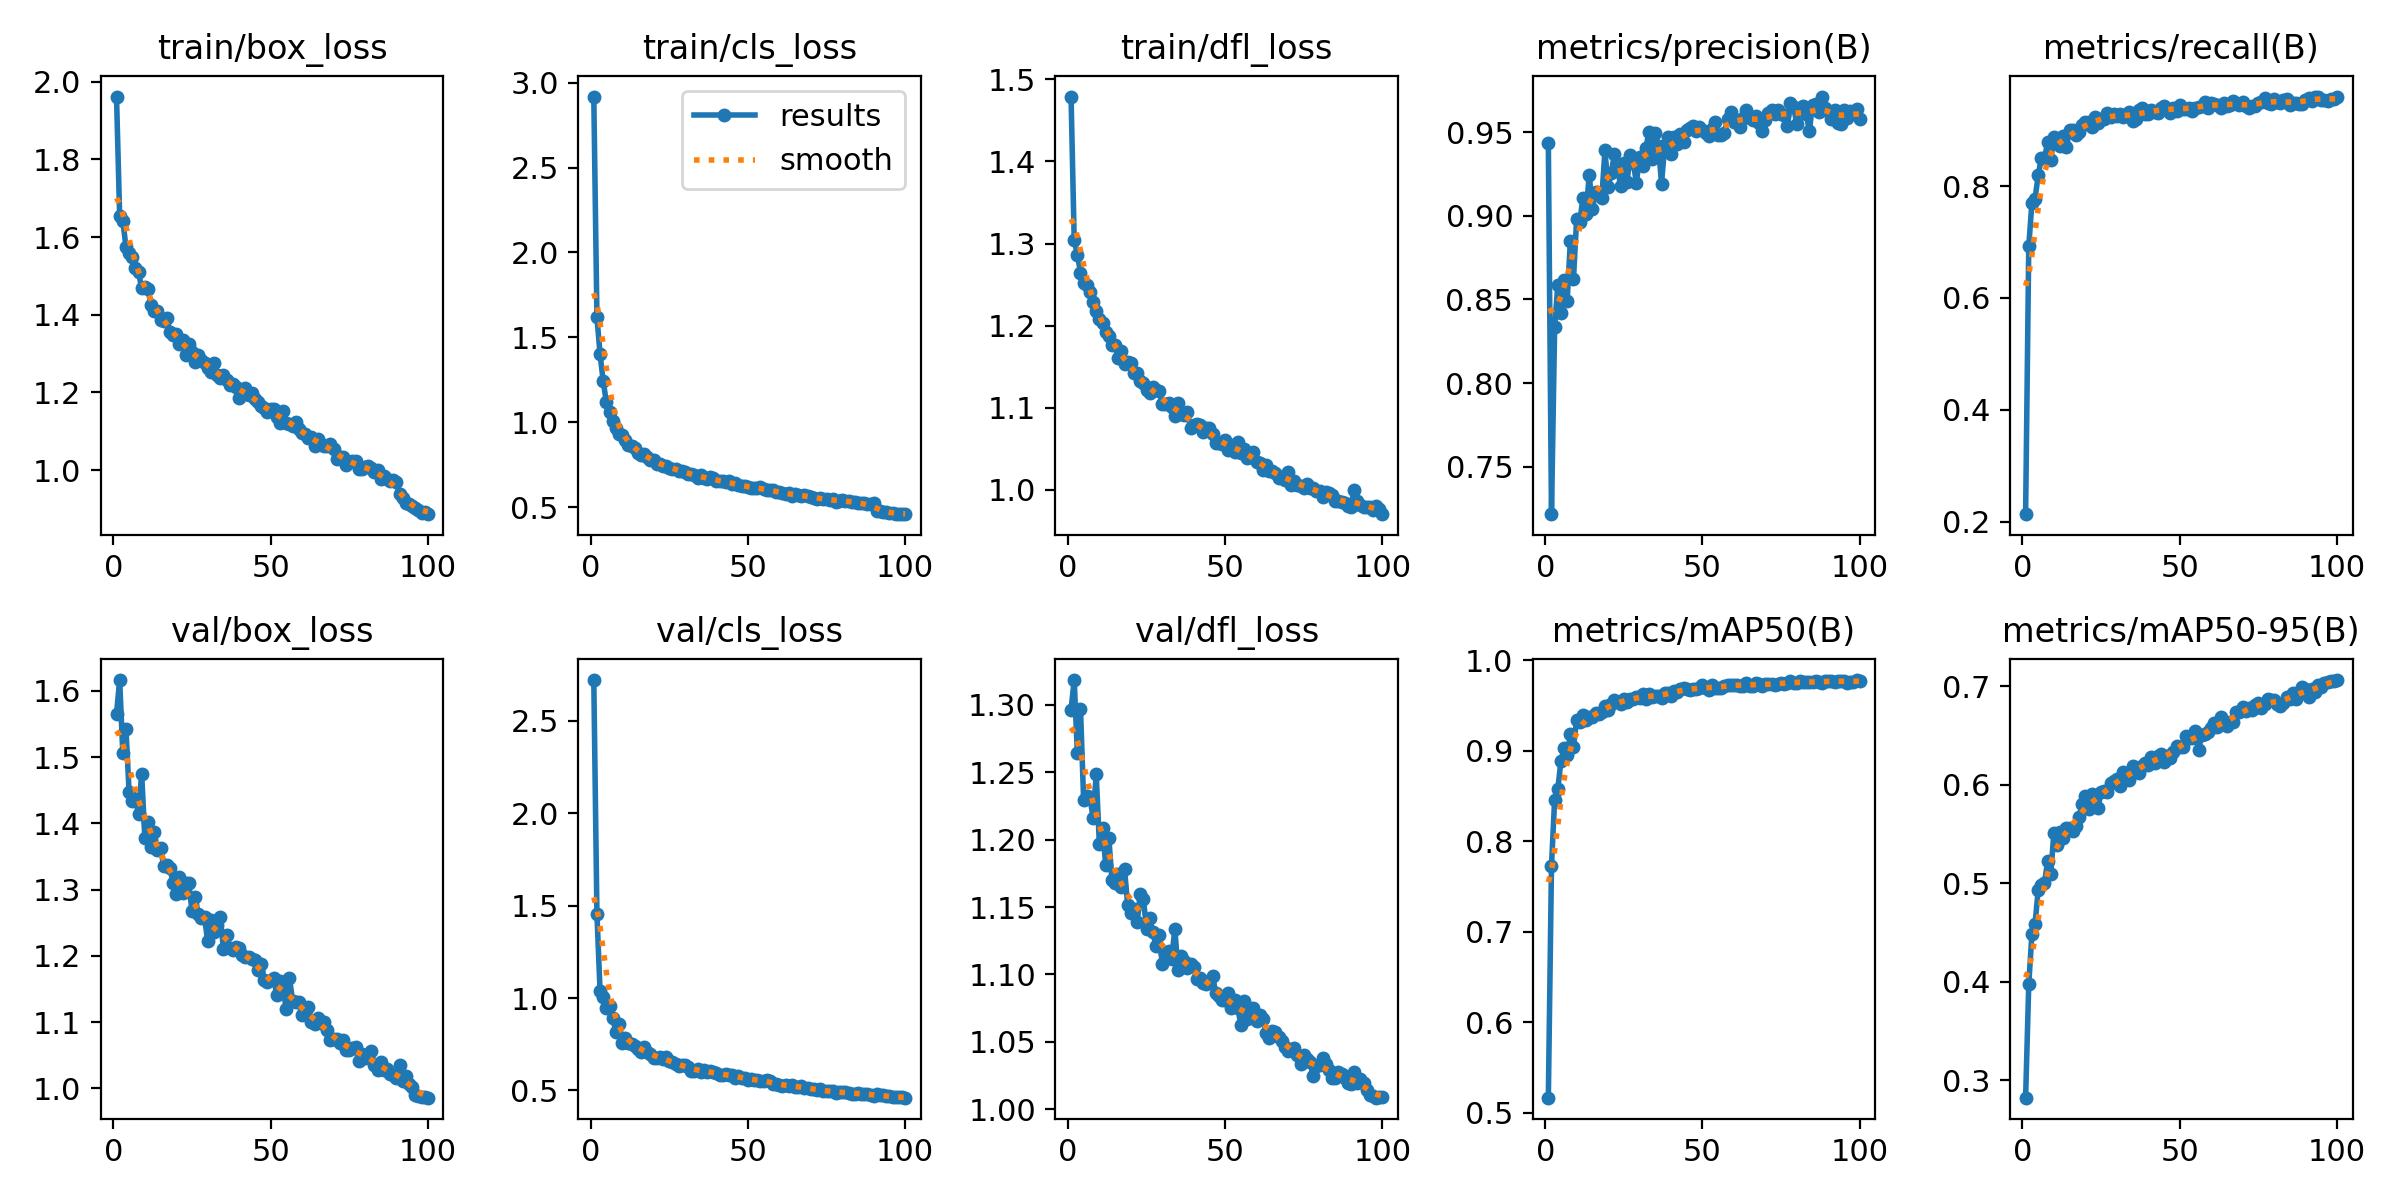

Values plotted in this chart, from the file beside it:
epoch, time, train/box_loss, train/cls_loss, train/dfl_loss, metrics/precision(B), metrics/recall(B), metrics/mAP50(B), metrics/mAP50-95(B), val/box_loss, val/cls_loss, val/dfl_loss, lr/pg0, lr/pg1, lr/pg2
1, 51.57, 1.962, 2.918, 1.479, 0.9433, 0.2133, 0.5165, 0.2824, 1.565, 2.722, 1.296, 0.00047, 0.00047, 0.00047
2, 98.71, 1.654, 1.619, 1.304, 0.7217, 0.6926, 0.7727, 0.3975, 1.616, 1.454, 1.318, 0.0009369, 0.0009369, 0.0009369
3, 145.3, 1.642, 1.4, 1.287, 0.8333, 0.7694, 0.8459, 0.4482, 1.506, 1.037, 1.264, 0.001394, 0.001394, 0.001394
4, 193.2, 1.576, 1.241, 1.265, 0.8584, 0.7773, 0.8574, 0.4588, 1.542, 1.006, 1.297, 0.001387, 0.001387, 0.001387
5, 240, 1.559, 1.118, 1.252, 0.8418, 0.8194, 0.8881, 0.4931, 1.447, 0.9477, 1.229, 0.001372, 0.001372, 0.001372
6, 287.6, 1.55, 1.06, 1.25, 0.8619, 0.8493, 0.9031, 0.4982, 1.433, 0.9569, 1.232, 0.001358, 0.001358, 0.001358
7, 334.2, 1.52, 1.009, 1.241, 0.8492, 0.8494, 0.8953, 0.5005, 1.437, 0.8928, 1.232, 0.001344, 0.001344, 0.001344
8, 380.6, 1.509, 0.9638, 1.229, 0.8852, 0.8782, 0.9182, 0.5224, 1.414, 0.8183, 1.216, 0.00133, 0.00133, 0.00133
9, 427.2, 1.469, 0.9324, 1.218, 0.8625, 0.8468, 0.9046, 0.5097, 1.475, 0.8599, 1.248, 0.001316, 0.001316, 0.001316
10, 472.9, 1.472, 0.9215, 1.208, 0.8982, 0.8868, 0.9338, 0.5514, 1.379, 0.7552, 1.197, 0.001302, 0.001302, 0.001302
11, 519.4, 1.467, 0.8973, 1.203, 0.8965, 0.8844, 0.9317, 0.5391, 1.401, 0.7818, 1.209, 0.001288, 0.001288, 0.001288
12, 566.9, 1.425, 0.8682, 1.193, 0.9105, 0.8709, 0.9395, 0.5522, 1.364, 0.7585, 1.182, 0.001273, 0.001273, 0.001273
13, 612.3, 1.41, 0.8593, 1.187, 0.9012, 0.8885, 0.9335, 0.5462, 1.387, 0.7533, 1.202, 0.001259, 0.001259, 0.001259
14, 659.7, 1.41, 0.8484, 1.177, 0.9246, 0.8699, 0.9374, 0.5565, 1.36, 0.7416, 1.17, 0.001245, 0.001245, 0.001245
15, 705.1, 1.388, 0.8173, 1.177, 0.9038, 0.9002, 0.9374, 0.5556, 1.363, 0.7237, 1.168, 0.001231, 0.001231, 0.001231
16, 752.8, 1.383, 0.808, 1.161, 0.9144, 0.8999, 0.9418, 0.5535, 1.336, 0.7067, 1.175, 0.001217, 0.001217, 0.001217
17, 799, 1.393, 0.8139, 1.169, 0.9138, 0.8907, 0.9403, 0.5576, 1.337, 0.7374, 1.165, 0.001203, 0.001203, 0.001203
18, 845.3, 1.355, 0.793, 1.154, 0.9105, 0.8968, 0.943, 0.5676, 1.333, 0.7053, 1.178, 0.001189, 0.001189, 0.001189
19, 892.9, 1.347, 0.7797, 1.156, 0.9391, 0.9091, 0.9489, 0.5806, 1.309, 0.6952, 1.151, 0.001174, 0.001174, 0.001174
20, 939.9, 1.35, 0.775, 1.155, 0.9172, 0.9149, 0.945, 0.5885, 1.294, 0.6763, 1.146, 0.00116, 0.00116, 0.00116
21, 986, 1.324, 0.7547, 1.142, 0.9254, 0.9153, 0.9517, 0.5755, 1.319, 0.6773, 1.149, 0.001146, 0.001146, 0.001146
22, 1033, 1.336, 0.7518, 1.143, 0.9368, 0.9064, 0.9558, 0.5907, 1.295, 0.6792, 1.139, 0.001132, 0.001132, 0.001132
23, 1080, 1.298, 0.7437, 1.133, 0.9288, 0.9225, 0.9533, 0.5797, 1.31, 0.6675, 1.16, 0.001118, 0.001118, 0.001118
24, 1127, 1.326, 0.7426, 1.131, 0.9177, 0.9127, 0.952, 0.576, 1.309, 0.6797, 1.156, 0.001104, 0.001104, 0.001104
25, 1174, 1.303, 0.7322, 1.121, 0.9318, 0.919, 0.9575, 0.5924, 1.267, 0.6579, 1.134, 0.001089, 0.001089, 0.001089
26, 1222, 1.28, 0.7257, 1.118, 0.92, 0.92, 0.9541, 0.5939, 1.289, 0.656, 1.142, 0.001075, 0.001075, 0.001075
27, 1268, 1.296, 0.7245, 1.125, 0.9361, 0.931, 0.9573, 0.5929, 1.264, 0.6439, 1.131, 0.001061, 0.001061, 0.001061
28, 1315, 1.285, 0.7133, 1.122, 0.9318, 0.9228, 0.9572, 0.6018, 1.257, 0.634, 1.121, 0.001047, 0.001047, 0.001047
29, 1363, 1.275, 0.7147, 1.121, 0.9198, 0.9287, 0.9587, 0.6033, 1.258, 0.6356, 1.129, 0.001033, 0.001033, 0.001033
30, 1409, 1.263, 0.7053, 1.104, 0.9352, 0.926, 0.9585, 0.6059, 1.222, 0.638, 1.108, 0.001019, 0.001019, 0.001019
31, 1456, 1.254, 0.6959, 1.104, 0.93, 0.9282, 0.9626, 0.5984, 1.254, 0.6249, 1.116, 0.001005, 0.001005, 0.001005
32, 1502, 1.277, 0.6931, 1.106, 0.9406, 0.9236, 0.9576, 0.6124, 1.237, 0.6073, 1.118, 0.0009904, 0.0009904, 0.0009904
33, 1548, 1.246, 0.6874, 1.1, 0.9501, 0.9264, 0.9625, 0.6061, 1.247, 0.6053, 1.111, 0.0009763, 0.0009763, 0.0009763
34, 1595, 1.236, 0.6735, 1.09, 0.9341, 0.9325, 0.9591, 0.6044, 1.258, 0.617, 1.134, 0.0009621, 0.0009621, 0.0009621
35, 1640, 1.246, 0.6857, 1.105, 0.9498, 0.9162, 0.9602, 0.6186, 1.211, 0.5987, 1.103, 0.000948, 0.000948, 0.000948
36, 1687, 1.231, 0.6716, 1.093, 0.9419, 0.9197, 0.9605, 0.617, 1.231, 0.6083, 1.113, 0.0009339, 0.0009339, 0.0009339
37, 1733, 1.22, 0.663, 1.092, 0.9193, 0.9354, 0.9586, 0.6114, 1.211, 0.5996, 1.11, 0.0009197, 0.0009197, 0.0009197
38, 1780, 1.222, 0.6747, 1.095, 0.9423, 0.9389, 0.9639, 0.6192, 1.209, 0.6036, 1.104, 0.0009056, 0.0009056, 0.0009056
39, 1826, 1.214, 0.6708, 1.075, 0.9471, 0.9289, 0.9638, 0.6216, 1.214, 0.5971, 1.108, 0.0008914, 0.0008914, 0.0008914
40, 1873, 1.185, 0.6511, 1.08, 0.9371, 0.9296, 0.9607, 0.6203, 1.212, 0.5969, 1.105, 0.0008773, 0.0008773, 0.0008773
41, 1920, 1.204, 0.6507, 1.08, 0.9472, 0.9361, 0.9662, 0.6276, 1.201, 0.5814, 1.097, 0.0008631, 0.0008631, 0.0008631
42, 1967, 1.212, 0.6509, 1.079, 0.9431, 0.9324, 0.965, 0.6216, 1.198, 0.5843, 1.097, 0.000849, 0.000849, 0.000849
43, 2015, 1.193, 0.6477, 1.071, 0.9491, 0.9311, 0.9677, 0.6291, 1.199, 0.5909, 1.094, 0.0008348, 0.0008348, 0.0008348
44, 2060, 1.199, 0.6512, 1.076, 0.9439, 0.9401, 0.9689, 0.6311, 1.196, 0.583, 1.093, 0.0008207, 0.0008207, 0.0008207
45, 2107, 1.183, 0.6368, 1.076, 0.9515, 0.9428, 0.9678, 0.6232, 1.193, 0.5829, 1.095, 0.0008065, 0.0008065, 0.0008065
46, 2154, 1.176, 0.6405, 1.068, 0.9526, 0.9371, 0.9666, 0.6289, 1.18, 0.5695, 1.099, 0.0007924, 0.0007924, 0.0007924
47, 2200, 1.164, 0.6289, 1.057, 0.9535, 0.9311, 0.9676, 0.6272, 1.188, 0.5765, 1.086, 0.0007782, 0.0007782, 0.0007782
48, 2247, 1.16, 0.6237, 1.057, 0.9506, 0.9391, 0.9684, 0.633, 1.164, 0.5691, 1.084, 0.0007641, 0.0007641, 0.0007641
49, 2294, 1.15, 0.6209, 1.056, 0.9532, 0.9346, 0.9695, 0.6391, 1.16, 0.565, 1.081, 0.0007499, 0.0007499, 0.0007499
50, 2340, 1.157, 0.6206, 1.06, 0.9513, 0.9441, 0.9725, 0.6378, 1.163, 0.5574, 1.081, 0.0007358, 0.0007358, 0.0007358
51, 2387, 1.158, 0.6148, 1.049, 0.9496, 0.938, 0.9691, 0.6378, 1.167, 0.5644, 1.086, 0.0007216, 0.0007216, 0.0007216
52, 2433, 1.136, 0.6131, 1.055, 0.9477, 0.9371, 0.9667, 0.6496, 1.14, 0.5558, 1.075, 0.0007075, 0.0007075, 0.0007075
53, 2481, 1.122, 0.61, 1.046, 0.9519, 0.9392, 0.9722, 0.6474, 1.162, 0.556, 1.081, 0.0006934, 0.0006934, 0.0006934
54, 2528, 1.151, 0.617, 1.058, 0.9562, 0.9346, 0.9694, 0.6473, 1.149, 0.5535, 1.075, 0.0006792, 0.0006792, 0.0006792
55, 2575, 1.123, 0.6044, 1.045, 0.9484, 0.9395, 0.969, 0.6547, 1.119, 0.5498, 1.063, 0.0006651, 0.0006651, 0.0006651
56, 2622, 1.118, 0.6013, 1.049, 0.9483, 0.9407, 0.9693, 0.6348, 1.166, 0.5571, 1.08, 0.0006509, 0.0006509, 0.0006509
57, 2669, 1.113, 0.5991, 1.039, 0.9498, 0.943, 0.9716, 0.6508, 1.133, 0.55, 1.067, 0.0006368, 0.0006368, 0.0006368
58, 2717, 1.125, 0.5994, 1.04, 0.9579, 0.9506, 0.973, 0.6517, 1.131, 0.5354, 1.07, 0.0006226, 0.0006226, 0.0006226
59, 2762, 1.107, 0.5894, 1.046, 0.9618, 0.9401, 0.9724, 0.6538, 1.13, 0.534, 1.075, 0.0006085, 0.0006085, 0.0006085
60, 2808, 1.096, 0.5861, 1.034, 0.956, 0.9489, 0.9727, 0.657, 1.111, 0.5279, 1.065, 0.0005943, 0.0005943, 0.0005943
... 40 more rows
